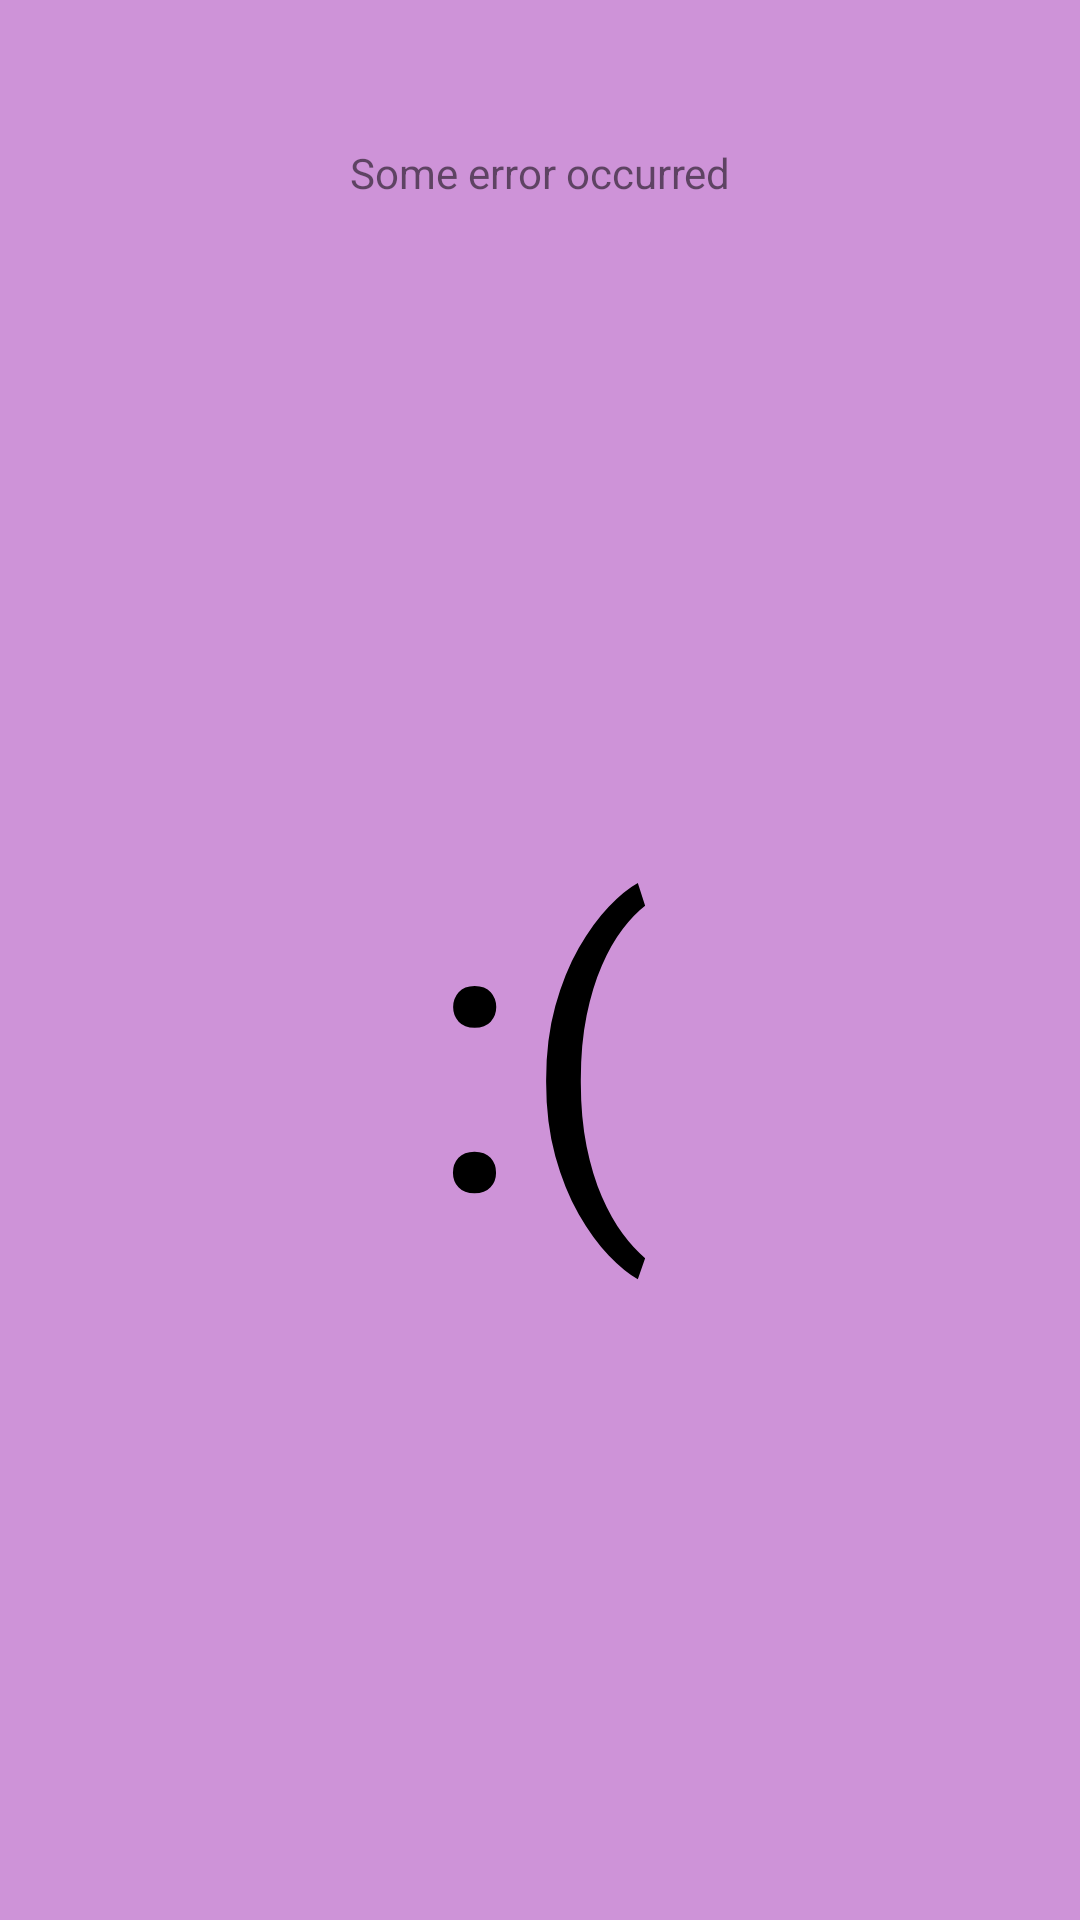

The Android layout XML behind this screen, and the referenced resources:
<!-- AndroidManifest.xml: application theme AppTheme -->
<!-- res/layout/fragment_error.xml -->
<?xml version="1.0" encoding="utf-8"?>
<androidx.constraintlayout.widget.ConstraintLayout xmlns:android="http://schemas.android.com/apk/res/android"
    xmlns:app="http://schemas.android.com/apk/res-auto"
    xmlns:tools="http://schemas.android.com/tools"
    android:layout_width="match_parent"
    android:layout_height="match_parent"
    android:background="@color/primary">

    <androidx.constraintlayout.widget.Guideline
        android:id="@+id/errorFragment_topGuideline"
        android:layout_width="wrap_content"
        android:layout_height="wrap_content"
        android:orientation="horizontal"
        app:layout_constraintGuide_begin="32dp" />

    <androidx.appcompat.widget.AppCompatTextView
        android:id="@+id/errorFragment_titleTextView"
        style="@style/baseTitleTextView"
        android:layout_width="wrap_content"
        android:layout_height="wrap_content"
        android:layout_margin="16dp"
        android:text="@string/errorFragment_title"
        app:layout_constraintEnd_toEndOf="parent"
        app:layout_constraintStart_toStartOf="parent"
        app:layout_constraintTop_toBottomOf="@+id/errorFragment_topGuideline" />

    <androidx.appcompat.widget.AppCompatTextView
        android:id="@+id/errorFragment_descriptionTextView"
        style="@style/baseTextView"
        android:layout_width="0dp"
        android:layout_height="wrap_content"
        android:layout_margin="16dp"
        android:gravity="center"
        app:autoSizeMaxTextSize="@dimen/view_textSize_16sp"
        app:autoSizeMinTextSize="@dimen/view_textSize_8sp"
        app:autoSizeTextType="uniform"
        app:layout_constraintBottom_toTopOf="@+id/errorFragment_placeholder"
        app:layout_constraintEnd_toEndOf="parent"
        app:layout_constraintStart_toStartOf="parent"
        app:layout_constraintTop_toBottomOf="@+id/errorFragment_titleTextView"
        app:layout_constraintVertical_chainStyle="packed"
        tools:text="Some error message" />

    <androidx.appcompat.widget.AppCompatTextView
        android:id="@+id/errorFragment_placeholder"
        style="@style/baseTextView"
        android:layout_width="wrap_content"
        android:layout_height="wrap_content"
        android:text="@string/errorFragment_placeholder"
        android:textSize="128sp"
        app:layout_constraintBottom_toTopOf="@+id/errorFragment_actionButton"
        app:layout_constraintEnd_toEndOf="parent"
        app:layout_constraintStart_toStartOf="parent"
        app:layout_constraintTop_toBottomOf="@+id/errorFragment_descriptionTextView" />

    <androidx.appcompat.widget.AppCompatTextView
        android:id="@+id/errorFragment_actionButton"
        style="@style/baseButton"
        android:layout_width="0dp"
        android:layout_height="wrap_content"
        android:layout_margin="16dp"
        app:autoSizeMaxTextSize="@dimen/view_textSize_18sp"
        app:autoSizeMinTextSize="@dimen/view_textSize_8sp"
        app:autoSizeTextType="uniform"
        app:layout_constraintBottom_toTopOf="@+id/errorFragment_bottomGuideline"
        app:layout_constraintEnd_toEndOf="parent"
        app:layout_constraintStart_toStartOf="parent"
        app:layout_constraintWidth_default="wrap"
        tools:text="@string/errorFragment_backButton" />

    <androidx.constraintlayout.widget.Guideline
        android:id="@+id/errorFragment_bottomGuideline"
        android:layout_width="wrap_content"
        android:layout_height="wrap_content"
        android:orientation="horizontal"
        app:layout_constraintGuide_end="32dp" />

</androidx.constraintlayout.widget.ConstraintLayout>
<!-- resources referenced by this layout -->
<resources>
  <color name="primary">#ce93d8</color>
  <dimen name="view_textSize_16sp">16sp</dimen>
  <dimen name="view_textSize_18sp">18sp</dimen>
  <dimen name="view_textSize_8sp">8sp</dimen>
  <string name="errorFragment_backButton">Back</string>
  <string name="errorFragment_placeholder" translatable="false">:(</string>
  <string name="errorFragment_title">Some error occurred</string>
  <style name="baseTextView">
          <item name="android:textSize">@dimen/view_textSize</item>
          <item name="android:textColor">@color/text</item>
          <item name="android:textDirection">locale</item>
      </style>
  <style name="AppTheme" parent="Theme.AppCompat.Light.DarkActionBar">
      </style>
  <dimen name="view_textSize">@dimen/view_textSize_16sp</dimen>
  <color name="text">#000000</color>
</resources>
